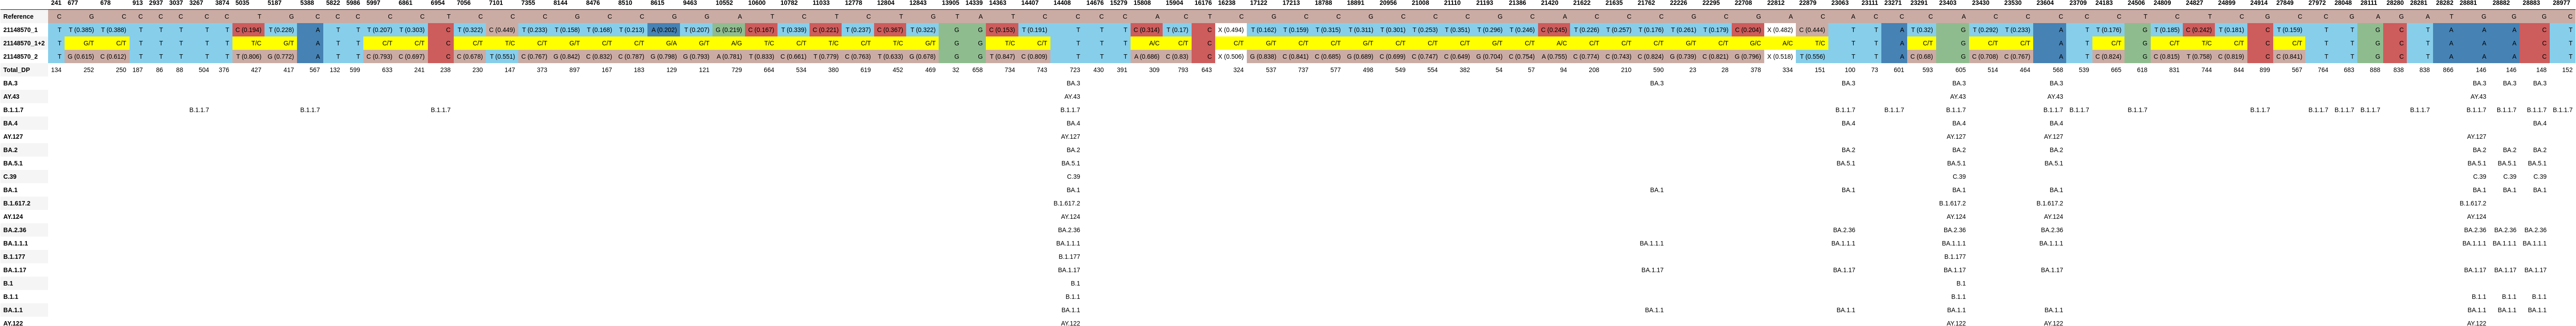

The file beside this chart, header and first rows:
, 241, 677, 678, 913, 2937, 3037, 3267, 3874, 5035, 5187, 5388, 5822, 5986, 5997, 6861, 6954, 7056, 7101, 7355, 8144, 8476, 8510, 8615
Reference, C, G, C, C, C, C, C, C, T, G, C, C, C, C, C, T, C, C, C, G, C, C, G
21148570_1, T, T (0.385), T (0.388), T, T, T, T, T, C (0.194), T (0.228), A, T, T, T (0.207), T (0.303), C, T (0.322), C (0.449), T (0.233), T (0.158), T (0.168), T (0.213), A (0.202)
21148570_1+2, T, G/T, C/T, T, T, T, T, T, T/C, G/T, A, T, T, C/T, C/T, C, C/T, T/C, C/T, G/T, C/T, C/T, G/A
21148570_2, T, G (0.615), C (0.612), T, T, T, T, T, T (0.806), G (0.772), A, T, T, C (0.793), C (0.697), C, C (0.678), T (0.551), C (0.767), G (0.842), C (0.832), C (0.787), G (0.798)
Total_DP, 134, 252, 250, 187, 86, 88, 504, 376, 427, 417, 567, 132, 599, 633, 241, 238, 230, 147, 373, 897, 167, 183, 129
BA.3, , , , , , , , , , , , , , , , , , , , , , , 
AY.43, , , , , , , , , , , , , , , , , , , , , , , 
B.1.1.7, , , , , , , B.1.1.7, , , , B.1.1.7, , , , , B.1.1.7, , , , , , , 
BA.4, , , , , , , , , , , , , , , , , , , , , , , 
AY.127, , , , , , , , , , , , , , , , , , , , , , , 
BA.2, , , , , , , , , , , , , , , , , , , , , , , 
BA.5.1, , , , , , , , , , , , , , , , , , , , , , , 
C.39, , , , , , , , , , , , , , , , , , , , , , , 
BA.1, , , , , , , , , , , , , , , , , , , , , , , 
B.1.617.2, , , , , , , , , , , , , , , , , , , , , , , 
AY.124, , , , , , , , , , , , , , , , , , , , , , , 
BA.2.36, , , , , , , , , , , , , , , , , , , , , , , 
BA.1.1.1, , , , , , , , , , , , , , , , , , , , , , , 
B.1.177, , , , , , , , , , , , , , , , , , , , , , , 
BA.1.17, , , , , , , , , , , , , , , , , , , , , , , 
B.1, , , , , , , , , , , , , , , , , , , , , , , 
B.1.1, , , , , , , , , , , , , , , , , , , , , , , 
BA.1.1, , , , , , , , , , , , , , , , , , , , , , , 
AY.122, , , , , , , , , , , , , , , , , , , , , , , 
